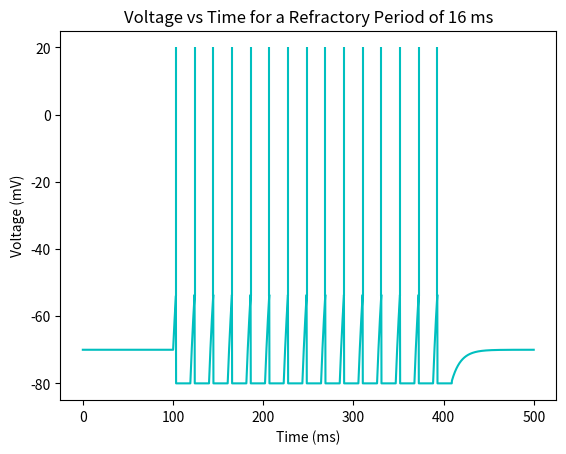

Generate this figure with matplotlib:
import numpy as np
import matplotlib.pyplot as plt

def iaf_step(V, Vrest, tau, I, R, dt):
  Vnew = V + ((-V + Vrest + (R * I)) / (tau)) * dt

  return(Vnew)
  

refractoryPeriod = 16
inRefrac = False
refracCount = 0
dt = .1
numfires = 0
t = np.arange(0,500,dt)
V = -70
vReset = -80
vTh = -54
timeBetweenSpikes = 0.0
out = np.zeros(len(t), dtype = float)
out[0] = -70
for i in range(len(t)-1):
  if inRefrac:
    out[i+1] = vReset
    refracCount += 1
    if refracCount*dt >= refractoryPeriod:
      inRefrac = False
  elif (400 > t[i]) and (t[i] > 100):
    I = 6
  else:
    I = 0
  if not inRefrac:
    out[i+1] = iaf_step(out[i],-70, 10, I, 10, .1)
  if out[i] > vTh:
    plt.vlines(t[i], vTh, 20, 'c')
    out[i+1] = vReset
    numfires += 1
    inRefrac = True
    refracCount = 0 




plt.plot(t,out, 'c')
plt.xlabel("Time (ms)")
plt.ylabel("Voltage (mV)")
plt.title("Voltage vs Time for a Refractory Period of " + str(refractoryPeriod) + " ms")
plt.show()
print(300/numfires)